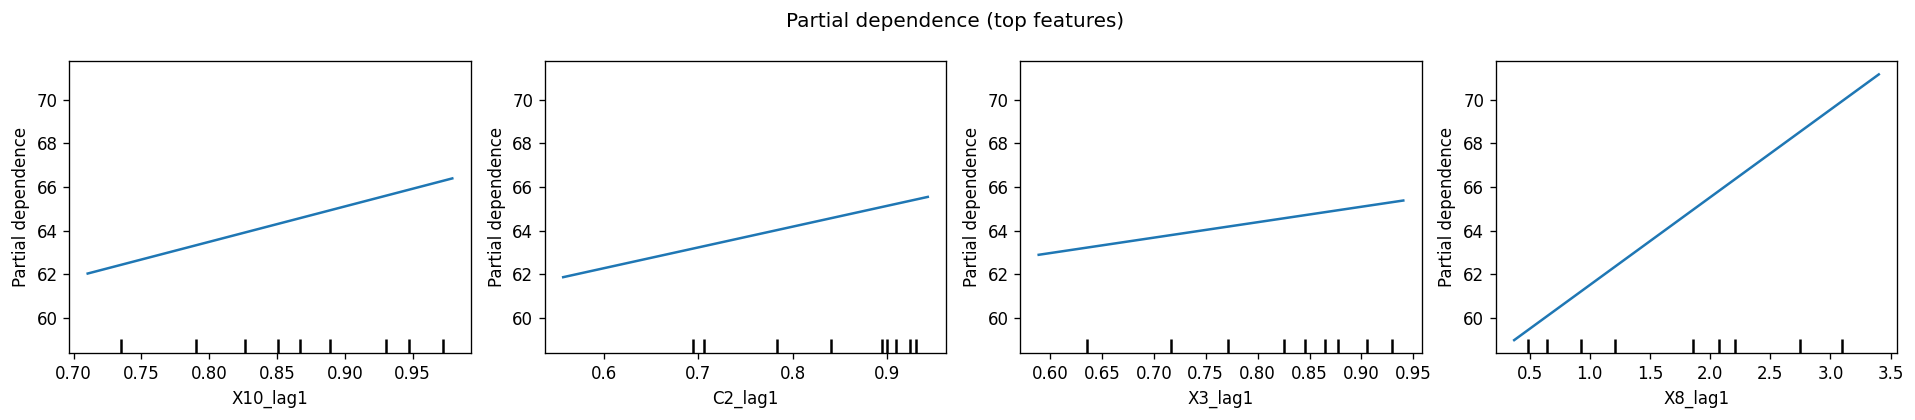

Data behind this chart, as committed beside it:
feature, grid_value, partial_dependence
X10_lag1, 0.7104, 62.03
X10_lag1, 0.7246, 62.26
X10_lag1, 0.7387, 62.49
X10_lag1, 0.7529, 62.72
X10_lag1, 0.767, 62.95
X10_lag1, 0.7812, 63.18
X10_lag1, 0.7953, 63.41
X10_lag1, 0.8095, 63.64
X10_lag1, 0.8236, 63.87
X10_lag1, 0.8378, 64.1
X10_lag1, 0.8519, 64.33
X10_lag1, 0.866, 64.56
X10_lag1, 0.8802, 64.78
X10_lag1, 0.8943, 65.01
X10_lag1, 0.9085, 65.24
X10_lag1, 0.9226, 65.47
X10_lag1, 0.9368, 65.7
X10_lag1, 0.9509, 65.93
X10_lag1, 0.9651, 66.16
X10_lag1, 0.9792, 66.39
C2_lag1, 0.5568, 61.87
C2_lag1, 0.5772, 62.06
C2_lag1, 0.5975, 62.25
C2_lag1, 0.6178, 62.45
C2_lag1, 0.6381, 62.64
C2_lag1, 0.6585, 62.83
C2_lag1, 0.6788, 63.03
C2_lag1, 0.6991, 63.22
C2_lag1, 0.7194, 63.41
C2_lag1, 0.7398, 63.61
C2_lag1, 0.7601, 63.8
C2_lag1, 0.7804, 63.99
C2_lag1, 0.8007, 64.19
C2_lag1, 0.8211, 64.38
C2_lag1, 0.8414, 64.57
C2_lag1, 0.8617, 64.77
C2_lag1, 0.882, 64.96
C2_lag1, 0.9024, 65.16
C2_lag1, 0.9227, 65.35
C2_lag1, 0.943, 65.54
X3_lag1, 0.589, 62.89
X3_lag1, 0.6075, 63.02
X3_lag1, 0.626, 63.15
X3_lag1, 0.6445, 63.28
X3_lag1, 0.663, 63.41
X3_lag1, 0.6815, 63.54
X3_lag1, 0.7, 63.68
X3_lag1, 0.7185, 63.81
X3_lag1, 0.737, 63.94
X3_lag1, 0.7554, 64.07
X3_lag1, 0.7739, 64.2
X3_lag1, 0.7924, 64.33
X3_lag1, 0.8109, 64.46
X3_lag1, 0.8294, 64.59
X3_lag1, 0.8479, 64.72
X3_lag1, 0.8664, 64.85
X3_lag1, 0.8849, 64.98
X3_lag1, 0.9034, 65.12
X3_lag1, 0.9219, 65.25
X3_lag1, 0.9404, 65.38
... 20 more rows
